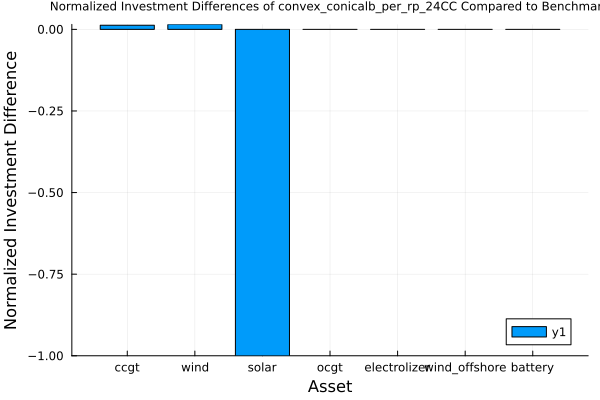

The file beside this chart, header and first rows:
asset, benchmark_solution, approximation_solution, diff
ccgt, 1.209, 1.224, 0.01255
wind, 2.588, 2.628, 0.01516
solar, 0.1807, 0.0, -1.0
ocgt, 0.0, 0.0, 0.0
electrolizer, 1.0, 1.0, 0.0
wind_offshore, 0.0, 0.0, 0.0
battery, 0.0, 0.0, 0.0
